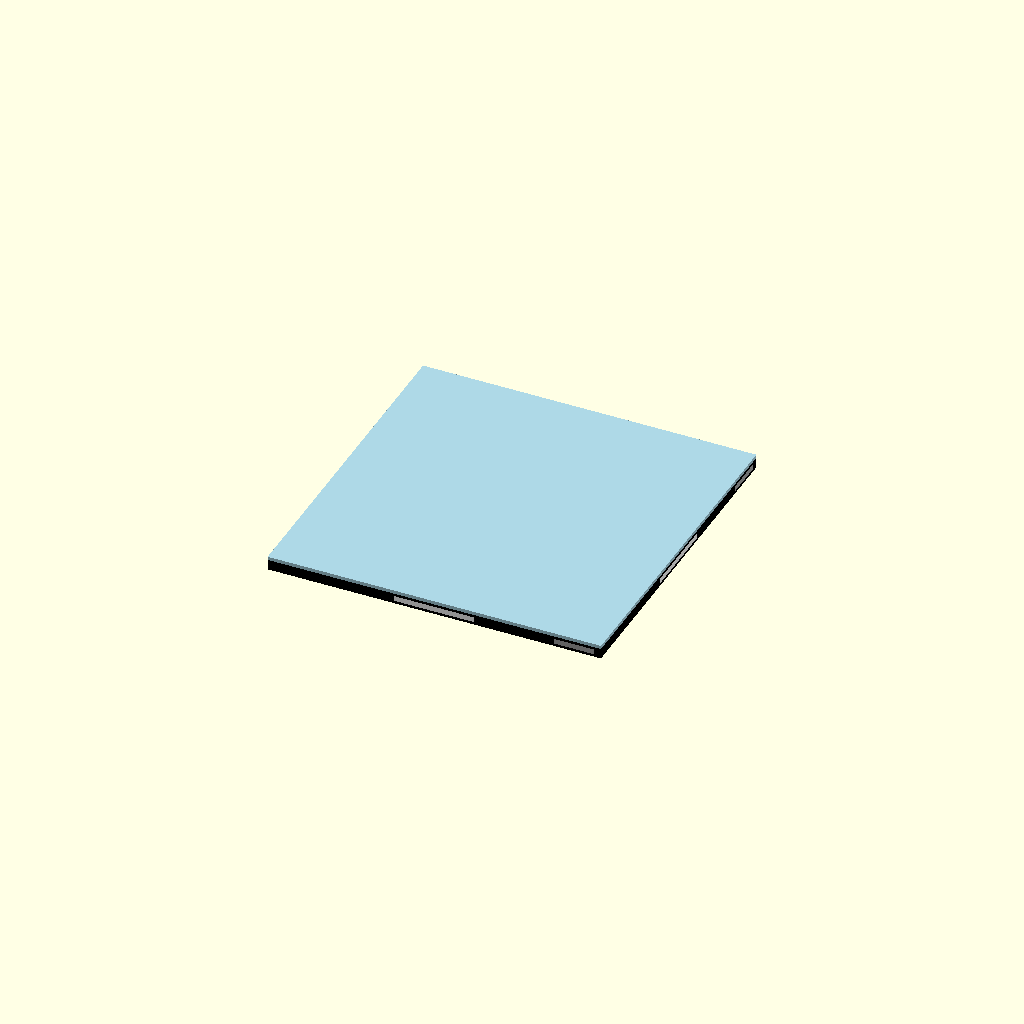
Cell 1 — every parameter at its default value.
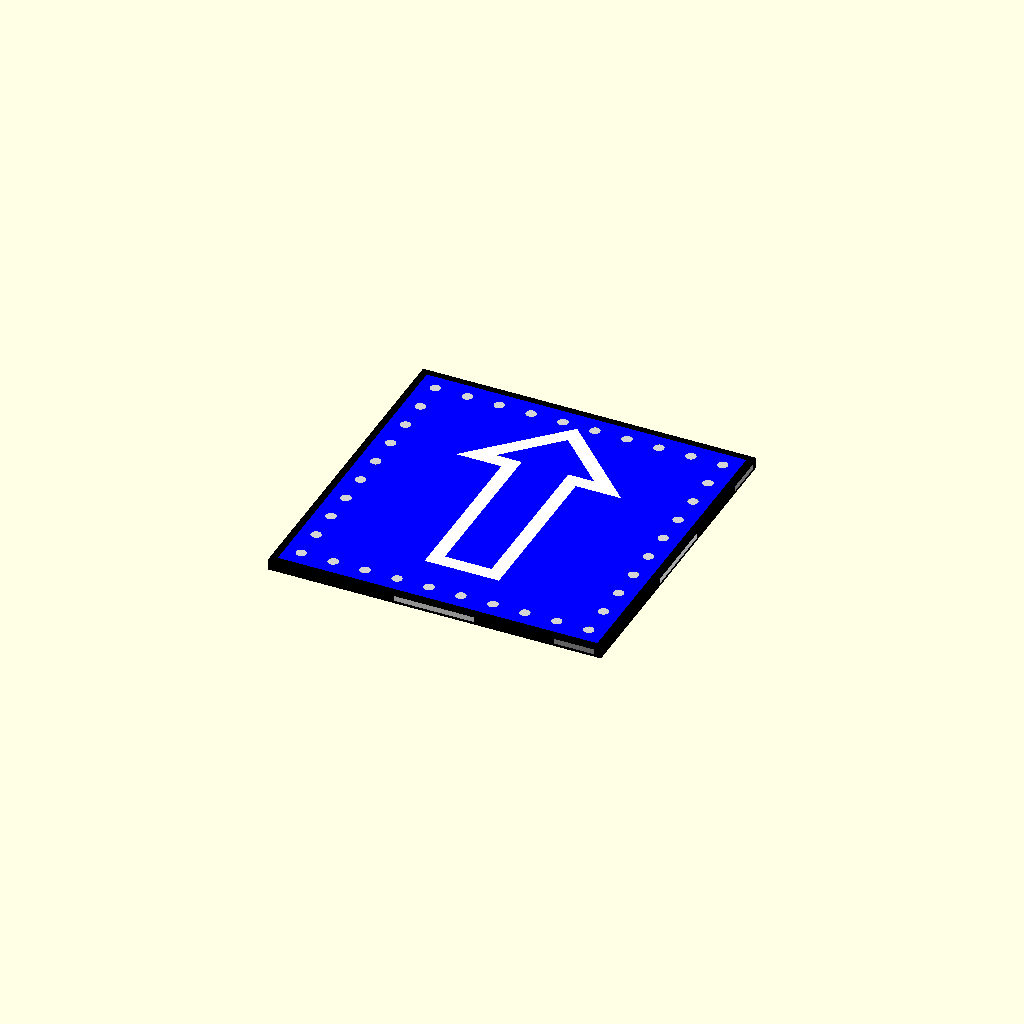
Cell 2: the same model with show_transparent = false.
One fixed orthographic camera (rotation 55°, 0°, 25°; colour scheme Cornfield) for every cell.
Source of the model, scad/element56.scad:
// element56.scad — arrow water tile
// Units: inches

straight     = true;
left_turn    = false;
right_turn   = false;
double_speed = false;
show_transparent = true;  // if false, the transparent layer is omitted entirely — useful for
                          // debugging the underlying layers

include <sub_water_base_plate.scad>
include <sub_water_arrows.scad>

plate_colors = [undef, undef, "white", "white", undef, undef];

arrow_color  = "white";
background_color = "blue";
transparent_color = "lightblue";

difference() {
    plate_trans_layer(plate_colors);
    arrow_cutout();
}
arrow();
Customizer parameters (derived from the source; name, type, default, range or options):
straight: bool, default true
left_turn: bool, default false
right_turn: bool, default false
double_speed: bool, default false
show_transparent: bool, default true
arrow_color: string, default "white"
background_color: string, default "blue"
transparent_color: string, default "lightblue"
